The GitHub repository yagit21/mtg_scanner_application contains a labelled image folder "classifier_dataset" with 60 categories: Abandoned Outpost, Alluring Siren, Angelic Accord, archangel s light, Artifact Mutation, Augury Owl, Blood Artist, Boros Charm, Canal Monitor, Crippling Chill, Crosswinds, Cryptolith Fragment, Cyclops of One-Eyed Pass, Deception, Descendant of Soramaro, Dread Presence, Drunau Corpse Trawler, Duergar Hedge-Mage, Embodiment of Fury, Extinguish, Foul-Tongue Shriek, Frenemy of the Guildpact, Ghoulsteed, Gladecover Scout, Glimmer of Genius, Guiltfeeder, Harness the Storm, Hatchery Spider, I m rubber you re glue, imp s mischief, Impulsive Maneuvers, Karmic Justice, Kruin Striker, Lava Tubes, Lord of the Pit, Maelstrom Pulse, Mass Hysteria, Mazirek Kraul Death Priest, Merrow Harbinger, Mirri the Cursed Avatar, Mouth, Primal Druid, Puppeteer Clique, Ray of Erasure, Reach of Shadows, Rib Cage Spider, Riptide Mangler, rofellos s gift, Savvy Hunter, Shivan Raptor, Smelt, Spectral Reserves, Thriving Rats, Torch Fiend, Trap Essence, Ulvenwald Abomination, Vexing Scuttler, Vivid Creek, Warthog, Zhalfirin Decoy. Examples follow, each with its label.

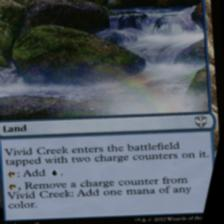
Label: Vivid Creek

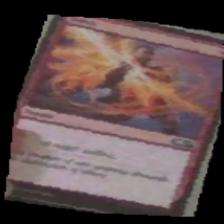
Label: Smelt

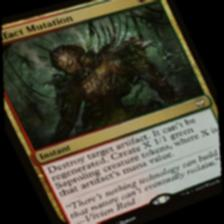
Label: Artifact Mutation

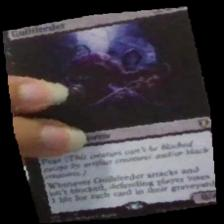
Label: Guiltfeeder

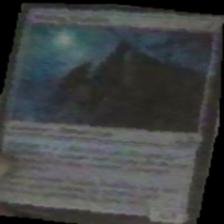
Label: Vexing Scuttler

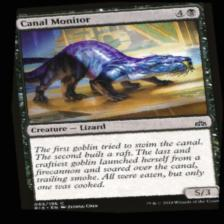
Label: Canal Monitor
